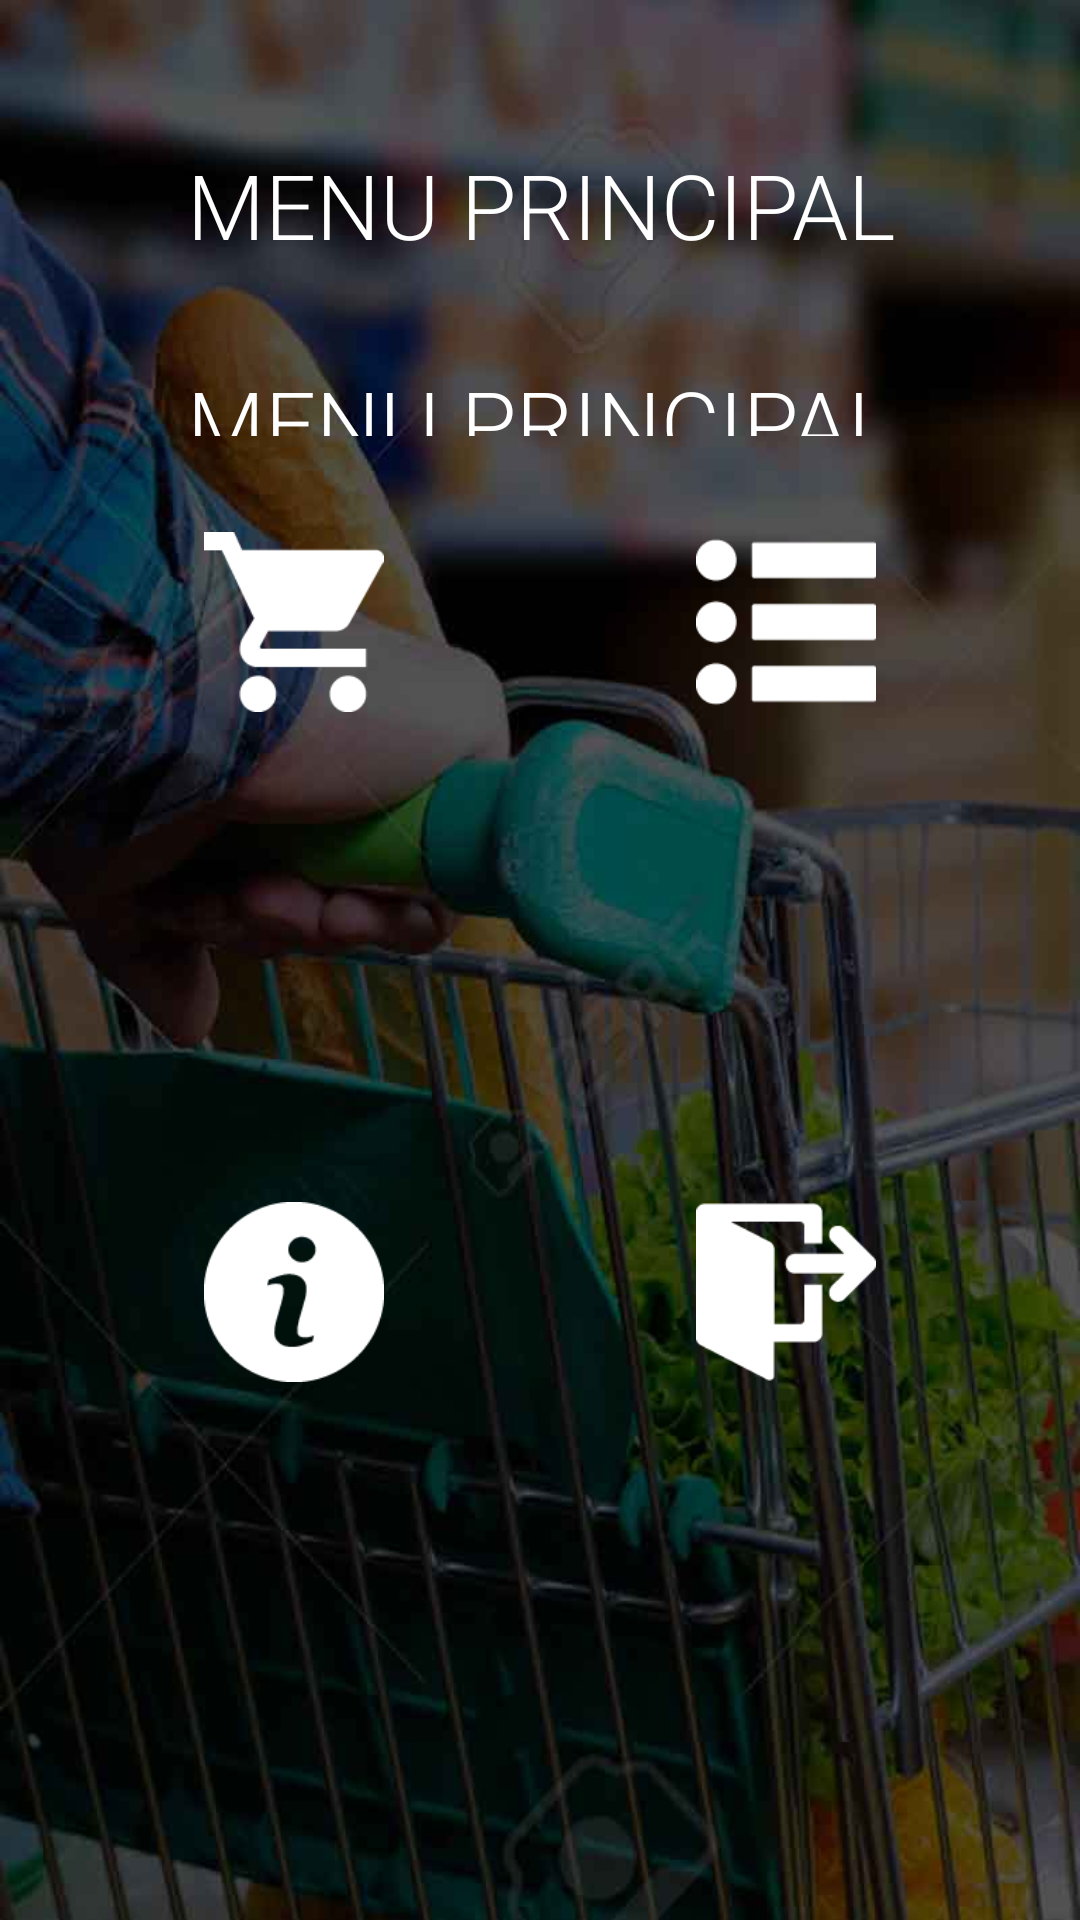

Here is an Android app screen rendered from its layout file. Give the layout XML and the strings, colors and styles it references.
<!-- AndroidManifest.xml: application theme AppTheme -->
<!-- res/layout/content_menu.xml -->
<?xml version="1.0" encoding="utf-8"?>
<LinearLayout xmlns:android="http://schemas.android.com/apk/res/android"
    android:layout_width="wrap_content"
    android:layout_height="wrap_content"
    android:orientation="vertical"
    android:background="@drawable/background_login"
    android:padding="@dimen/text_margin"
    >


    <LinearLayout
        android:layout_width="match_parent"
        android:layout_height="wrap_content"
        android:orientation="vertical"
        android:padding="@dimen/text_margin"
        android:layout_weight="0.3"
        >

        <TextView
            android:layout_width="wrap_content"
            android:layout_height="wrap_content"
            android:text="MENU PRINCIPAL"
            android:textSize="30dp"
            android:textAlignment="center"
            android:gravity="center"
            android:textColor="@color/colorPrimaryDark"
            android:padding="@dimen/text_margin"
            android:fontFamily="sans-serif-light"
            android:layout_gravity="center"


            />

        <TextView
            android:layout_width="wrap_content"
            android:layout_height="wrap_content"
            android:text="MENU PRINCIPAL"
            android:textSize="30dp"
            android:textAlignment="center"
            android:gravity="center"
            android:textColor="@color/colorPrimaryDark"
            android:padding="@dimen/text_margin"
            android:fontFamily="sans-serif-light"
            android:layout_gravity="center"
            android:id="@+id/display_name"


            />

        <ImageView
            android:src="@drawable/logo"
            android:layout_width="100dp"
            android:layout_height="100dp"
            android:scaleType="fitCenter"
            android:layout_gravity="center"
            />


    </LinearLayout>

    <LinearLayout
        android:layout_width="match_parent"
        android:layout_height="match_parent"
        android:orientation="horizontal"
        android:layout_weight="1"

        >

        <ImageButton
            android:layout_width="60dp"
            android:layout_height="60dp"
            android:scaleType="fitCenter"
            android:src="@drawable/compras"
            android:background="@null"
            android:layout_weight="1"
            android:id="@+id/btn_compras"

            />


        <ImageButton
            android:layout_width="60dp"
            android:layout_height="60dp"
            android:scaleType="fitCenter"
            android:src="@drawable/ordenes"
            android:background="@null"
            android:layout_weight="1"
            android:id="@+id/btn_pedidos"

            />






    </LinearLayout>



    <LinearLayout
        android:layout_width="match_parent"
        android:layout_height="match_parent"
        android:orientation="horizontal"
        android:layout_weight="1"

        >


        <ImageButton
            android:layout_width="60dp"
            android:layout_height="60dp"
            android:scaleType="fitCenter"
            android:src="@drawable/manual"
            android:background="@null"
            android:layout_weight="1"
            android:id="@+id/btn_manual"

            />



        <ImageButton
            android:layout_width="60dp"
            android:layout_height="60dp"
            android:scaleType="fitCenter"
            android:src="@drawable/logout"
            android:background="@null"
            android:layout_weight="1"
            android:id="@+id/btn_logout"

            />




    </LinearLayout>






</LinearLayout>
<!-- resources referenced by this layout -->
<resources>
  <color name="colorPrimaryDark">#fff</color>
  <dimen name="text_margin">16dp</dimen>
  <!-- drawable background_login: jpg bitmap (drawable, 35277 bytes) -->
  <!-- drawable compras: png bitmap (drawable, 1433 bytes) -->
  <!-- drawable logo: png bitmap (drawable, 11969 bytes) -->
  <!-- drawable logout: png bitmap (drawable, 1283 bytes) -->
  <!-- drawable manual: png bitmap (drawable, 2081 bytes) -->
  <!-- drawable ordenes: png bitmap (drawable, 1136 bytes) -->
  <style name="AppTheme" parent="Theme.AppCompat.Light.DarkActionBar">
          
          <item name="colorPrimary">@color/colorPrimary</item>
          <item name="colorPrimaryDark">@color/colorPrimaryDark</item>
          <item name="colorAccent">@color/colorAccent</item>
      </style>
  <color name="colorPrimary">#FC0102</color>
  <color name="colorAccent">#66000000</color>
</resources>
